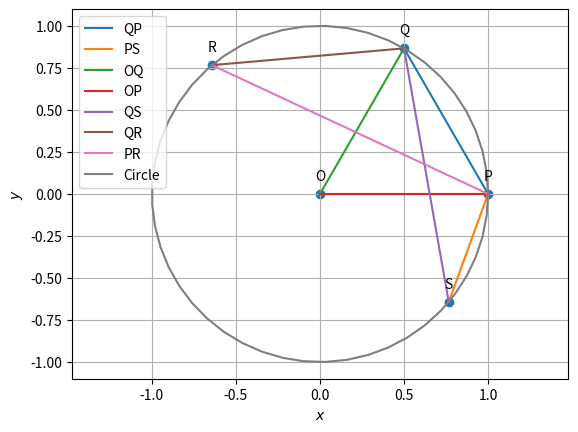

Recreate this plot in Python.
import numpy as np
import matplotlib.pyplot as plt
import math
import sympy as sym
def circ_gen(O,r):
	len = 50
	theta = np.linspace(0,2*np.pi,len)
	x_circ = np.zeros((2,len))
	x_circ[0,:] = r*np.cos(theta)
	x_circ[1,:] = r*np.sin(theta)
	x_circ = (x_circ.T + O).T
	return x_circ

def line_gen(A,B):
  len =10
  dim = A.shape[0]
  x_AB = np.zeros((dim,len))
  lam_1 = np.linspace(0,1,len)
  for i in range(len):
    temp1 = A + lam_1[i]*(B-A)
    x_AB[:,i]= temp1.T
  return x_AB

#input parameters are
r=1
u=0
O=np.array(([0,0]))  
P=np.array(([1,0]))
theta=60*np.pi/180
alpha=130*np.pi/180
beta=-40*np.pi/180
#output parameters are
Q=np.array([np.cos(theta),np.sin(theta)])
R=np.array([np.cos(alpha),np.sin(alpha)])
S=np.array([np.cos(beta),np.sin(beta)])
m=math.dist(Q,R)*math.dist(P,R)
m1=np.linalg.norm(Q-R)**2*np.linalg.norm(P-R)**2
M=m/m1
angle1=np.arccos(M)
n=math.dist(Q,S)*math.dist(P,S)
n1=np.linalg.norm(Q-S)**2*np.linalg.norm(P-S)**2
N=n/n1
angle2=np.arccos(N)
print(Q)
print(R)
print(S)
print(m)
print(m1)
print(M)
print(n)
print(n1)
print(N)
print(angle1)
print(angle2)
##Generating the li

xOQ = line_gen(O,Q)
xOP = line_gen(O,P)
xQS = line_gen(Q,S)
xQR = line_gen(Q,R)
xPR = line_gen(P,R)
xQP = line_gen(Q,P)
xPS = line_gen(P,S)
##Generating the circle
x_circ= circ_gen(O,r)

#Plotting all lines
plt.plot(xQP[0,:],xQP[1,:],label='QP')
plt.plot(xPS[0,:],xPS[1,:],label='PS')
plt.plot(xOQ[0,:],xOQ[1,:],label='OQ')
plt.plot(xOP[0,:],xOP[1,:],label='OP')
plt.plot(xQS[0,:],xQS[1,:],label='QS')
plt.plot(xQR[0,:],xQR[1,:],label='QR')
plt.plot(xPR[0,:],xPR[1,:],label='PR')

#Plotting the circle
plt.plot(x_circ[0,:],x_circ[1,:],label='Circle')


#Labeling the coordinates
tri_coords = np.vstack((O,P,Q,R,S)).T
plt.scatter(tri_coords[0,:], tri_coords[1,:])
vert_labels = ['O','P','Q','R','S']
for i, txt in enumerate(vert_labels):
    plt.annotate(txt, # this is the text
                 (tri_coords[0,i], tri_coords[1,i]), # this is the point to label
                 textcoords="offset points", # how to position the text
                 xytext=(0,10), # distance from text to points (x,y)
                 ha='center') # horizontal alignment can be left, right or center

plt.xlabel('$x$')
plt.ylabel('$y$')
plt.legend(loc='best')
plt.grid() # minor
plt.axis('equal')
plt.show()
